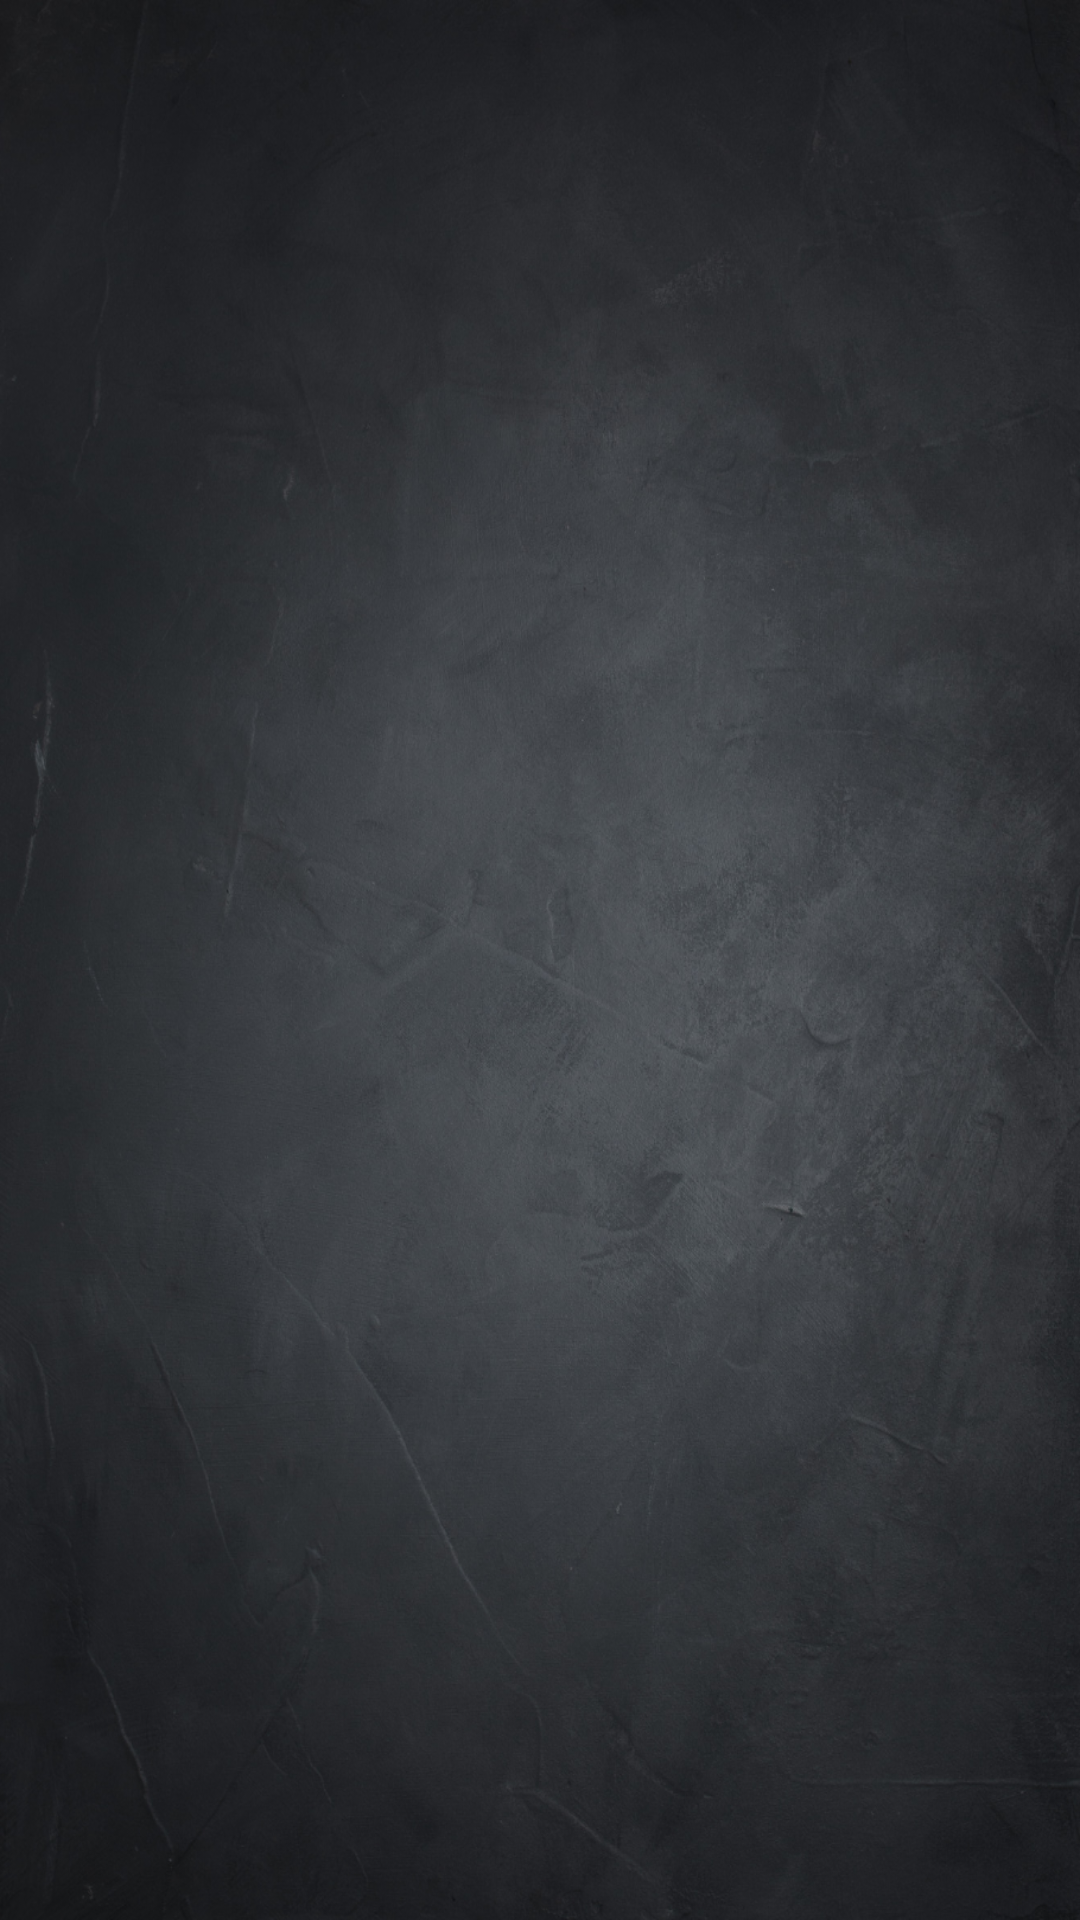

Reconstruct the res/layout file that produces this screen, plus the resources it refers to.
<!-- AndroidManifest.xml: application theme Theme.Appfootball -->
<!-- res/layout/fragment_competiciones.xml -->
<?xml version="1.0" encoding="utf-8"?>
<androidx.constraintlayout.widget.ConstraintLayout xmlns:android="http://schemas.android.com/apk/res/android"
    xmlns:app="http://schemas.android.com/apk/res-auto"
    xmlns:tools="http://schemas.android.com/tools"
    android:layout_width="match_parent"
    android:layout_height="match_parent"
    android:background="@drawable/bg">

    <androidx.recyclerview.widget.RecyclerView
        android:id="@+id/recyclerViewCompeticiones"
        android:layout_width="match_parent"
        android:layout_height="0dp"
        app:layout_constraintBottom_toBottomOf="parent"
        app:layout_constraintEnd_toEndOf="parent"
        app:layout_constraintHorizontal_bias="0.0"
        app:layout_constraintStart_toStartOf="parent"
        app:layout_constraintTop_toTopOf="parent">

    </androidx.recyclerview.widget.RecyclerView>

</androidx.constraintlayout.widget.ConstraintLayout>
<!-- resources referenced by this layout -->
<resources>
  <!-- drawable bg: png bitmap (drawable-v24, 1039216 bytes) -->
  <style name="Theme.Appfootball" parent="Theme.MaterialComponents.DayNight.DarkActionBar">
          
          <item name="colorPrimary">#141414</item>
          <item name="colorPrimaryVariant">@color/black</item>
          <item name="colorOnPrimary">@color/white</item>
          
          <item name="colorSecondary">@color/green</item>
          <item name="colorSecondaryVariant">@color/teal_700</item>
          <item name="colorOnSecondary">@color/black</item>
          
          <item name="android:statusBarColor" tools:targetApi="l">?attr/colorPrimaryVariant</item>
          
      </style>
  <color name="black">#FF000000</color>
  <color name="white">#FFFFFFFF</color>
  <color name="green">#0A7C06</color>
  <color name="teal_700">#FF018786</color>
</resources>
